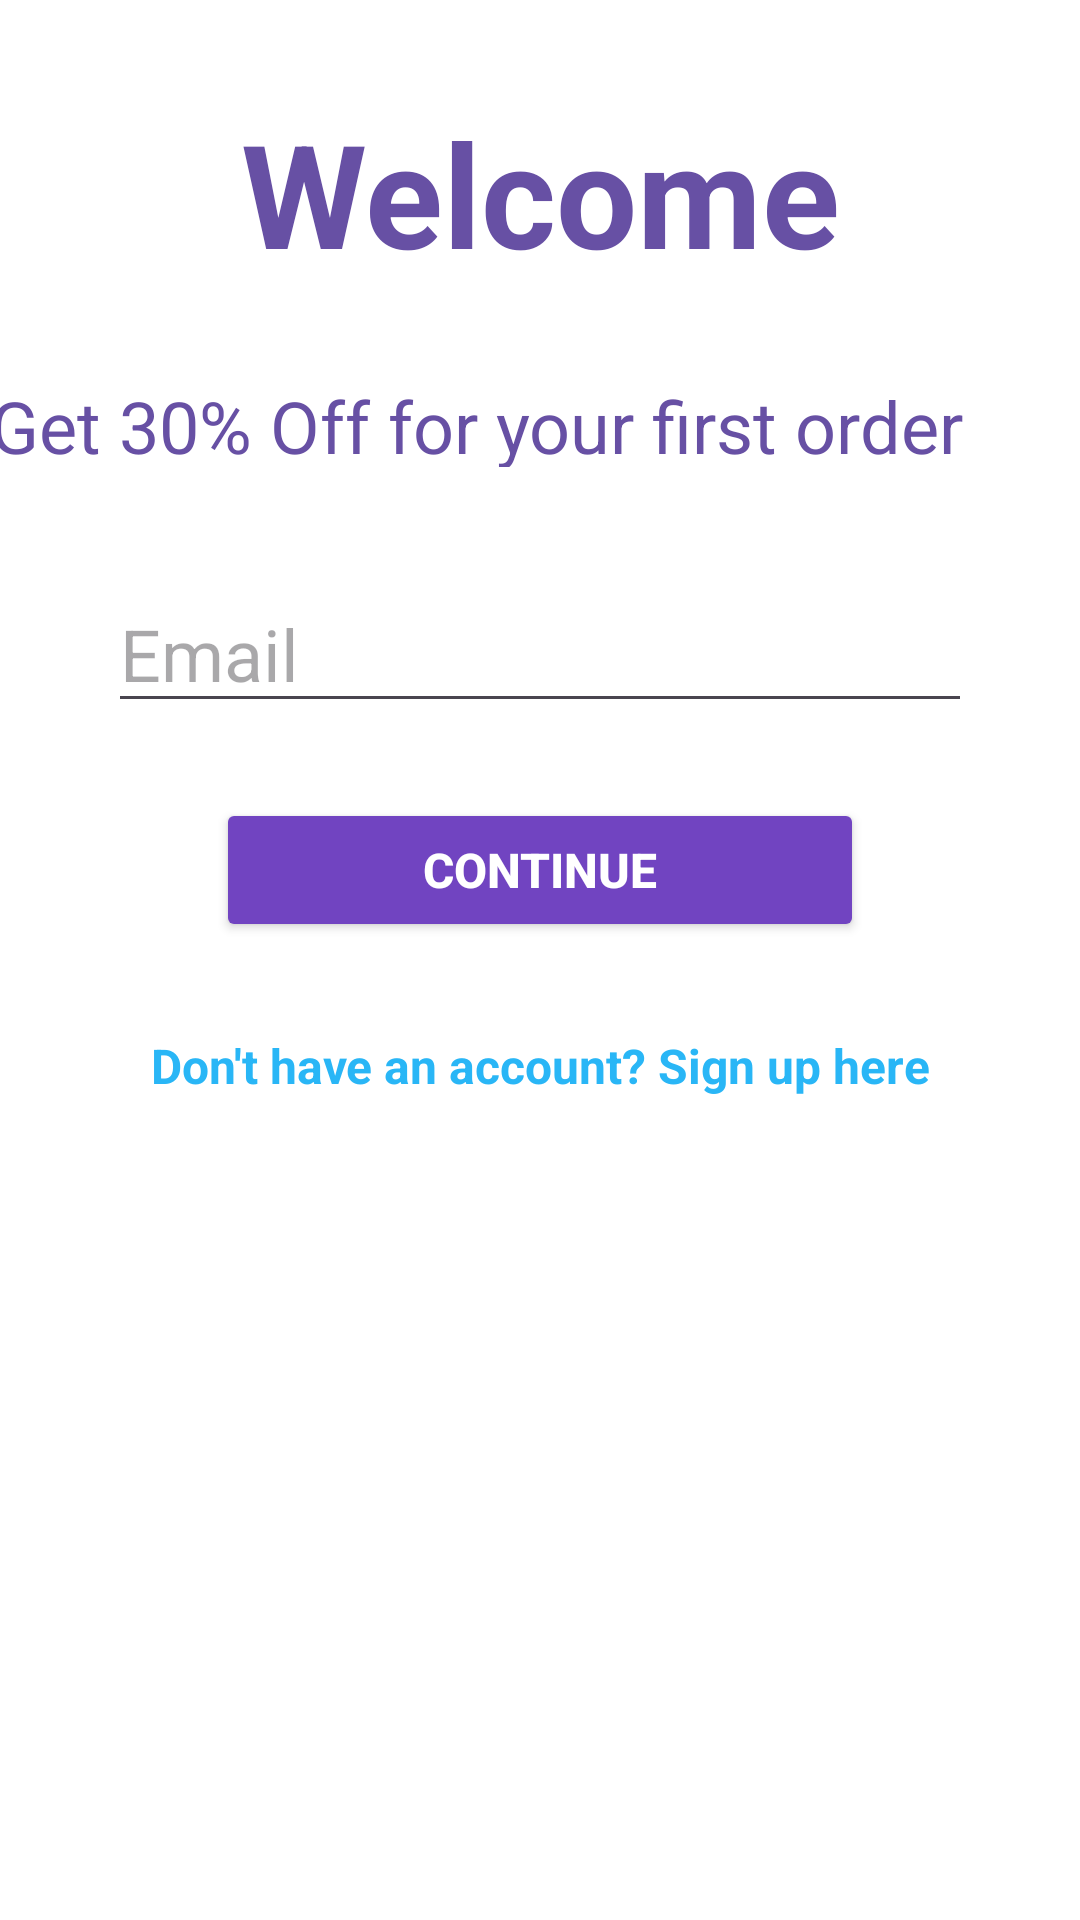

This screen was rendered from an Android layout file. Write that file and the resources it references.
<!-- AndroidManifest.xml: application theme Theme.Dog_Food_App -->
<!-- res/layout/activity_login.xml -->
<?xml version="1.0" encoding="utf-8"?>
<androidx.constraintlayout.widget.ConstraintLayout xmlns:android="http://schemas.android.com/apk/res/android"
    xmlns:app="http://schemas.android.com/apk/res-auto"
    xmlns:tools="http://schemas.android.com/tools"
    android:id="@+id/main"
    android:layout_width="match_parent"
    android:layout_height="match_parent"
    android:background="#FFFFFF"
    tools:context=".MainActivity">

    <TextView
        android:id="@+id/TextWelcome"
        android:layout_width="wrap_content"
        android:layout_height="wrap_content"
        android:layout_marginTop="32dp"
        android:text="Welcome"
        android:textColor="#ff6750a4"
        android:textSize="48sp"
        android:textStyle="bold"
        app:layout_constraintEnd_toEndOf="parent"
        app:layout_constraintStart_toStartOf="parent"
        app:layout_constraintTop_toTopOf="parent" />

    <EditText
        android:id="@+id/editTextEmail"
        android:layout_width="0dp"
        android:layout_height="wrap_content"
        android:layout_marginTop="36dp"
        android:hint="Email"
        android:inputType="textEmailAddress"
        android:textSize="24sp"
        app:layout_constraintEnd_toEndOf="parent"
        app:layout_constraintStart_toStartOf="parent"
        app:layout_constraintTop_toBottomOf="@+id/textView"
        app:layout_constraintWidth_percent="0.8" />

    <Button
        android:id="@+id/btnContinue"
        android:layout_width="0dp"
        android:layout_height="wrap_content"
        android:backgroundTint="#7144C1"
        android:text="Continue"
        android:textColor="@color/white"
        android:textSize="16sp"
        android:textStyle="bold"
        app:layout_constraintBottom_toBottomOf="parent"
        app:layout_constraintEnd_toEndOf="parent"
        app:layout_constraintStart_toStartOf="parent"
        app:layout_constraintTop_toBottomOf="@id/editTextEmail"
        app:layout_constraintVertical_bias="0.071"
        app:layout_constraintWidth_percent="0.6" />

    <TextView
        android:id="@+id/textView"
        android:layout_width="368dp"
        android:layout_height="30dp"
        android:text="Get 30% Off for your first order"
        android:textColor="#ff6750a4"
        android:textSize="24sp"
        android:textStyle="normal"
        app:layout_constraintBottom_toBottomOf="parent"
        app:layout_constraintEnd_toEndOf="parent"
        app:layout_constraintHorizontal_bias="0.488"
        app:layout_constraintStart_toStartOf="parent"
        app:layout_constraintTop_toTopOf="parent"
        app:layout_constraintVertical_bias="0.206" />

    <TextView
        android:id="@+id/txtSignUp"
        android:layout_width="wrap_content"
        android:layout_height="wrap_content"
        android:text="Don't have an account? Sign up here"
        android:textColor="#29B6F6"
        android:textSize="16sp"
        android:textStyle="bold"
        android:clickable="true"
        android:focusable="true"
        app:layout_constraintBottom_toBottomOf="parent"
        app:layout_constraintEnd_toEndOf="parent"
        app:layout_constraintStart_toStartOf="parent"
        app:layout_constraintTop_toBottomOf="@id/btnContinue"
        app:layout_constraintVertical_bias="0.1" />



    
    
    

    
    
    
    
    
    
    

    
    
    
    
    
    
    

    

    
    
    
    
    
    
    
    
    
    
    
    
    

    
    
    
    
    
    
    
    
    
    
    
    

</androidx.constraintlayout.widget.ConstraintLayout>
<!-- resources referenced by this layout -->
<resources>
  <style name="Theme.Dog_Food_App" parent="Base.Theme.Dog_Food_App" />
  <style name="Base.Theme.Dog_Food_App" parent="Theme.Material3.DayNight.NoActionBar">
          
          
      </style>
  <!-- not gathered from this repository: default colours our renderer supplied (Android Studio template values) -->
  <color name="white">#FFFFFFFF</color>
</resources>
